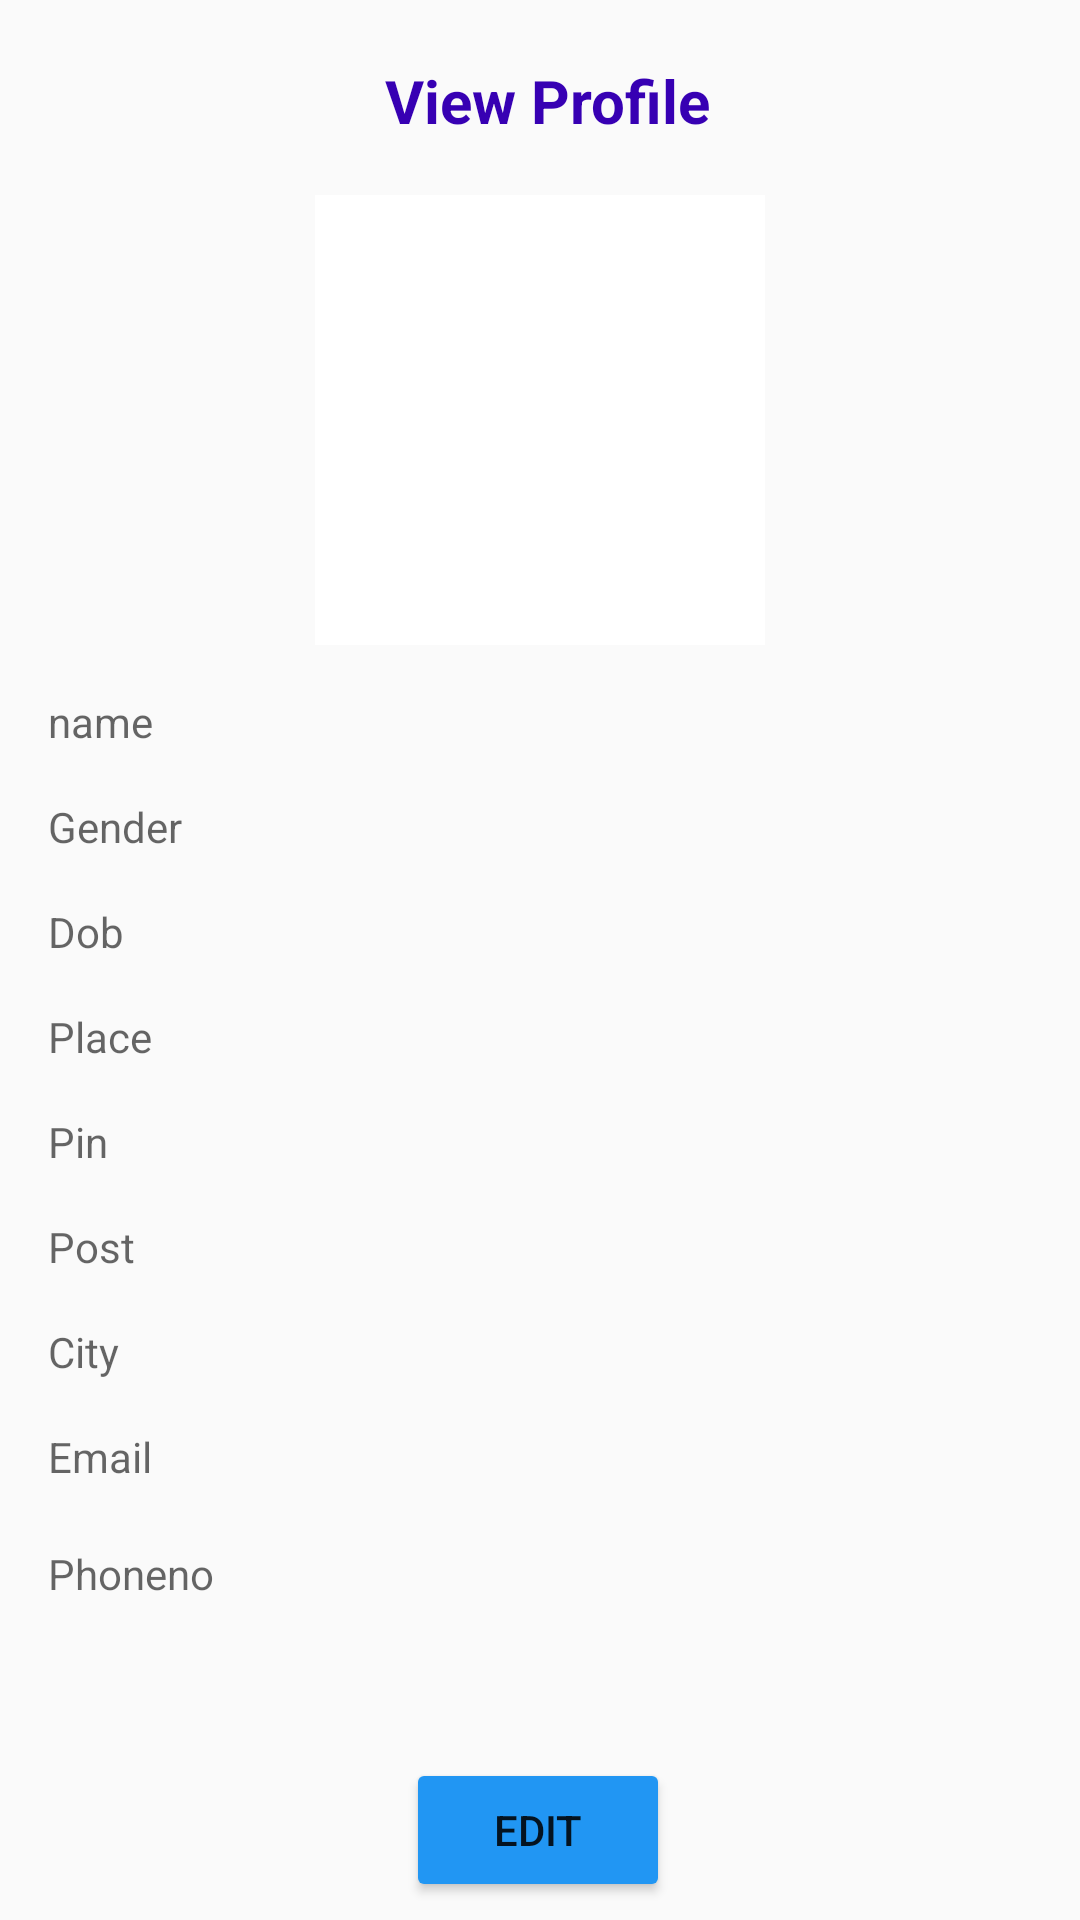

Produce the Android XML layout that renders to this screen, including the resource entries it uses.
<!-- AndroidManifest.xml: application theme Theme.Angeleye -->
<!-- res/layout/activity_view_profile.xml -->
<?xml version="1.0" encoding="utf-8"?>
<android.support.constraint.ConstraintLayout xmlns:android="http://schemas.android.com/apk/res/android"
    xmlns:app="http://schemas.android.com/apk/res-auto"
    xmlns:tools="http://schemas.android.com/tools"
    android:layout_width="match_parent"
    android:layout_height="match_parent"
    tools:context=".view_profile">

    <ImageView
        android:id="@+id/imageView2"
        android:layout_width="150dp"
        android:layout_height="150dp"
        android:layout_marginStart="16dp"
        android:layout_marginTop="65dp"
        android:layout_marginEnd="16dp"
        android:background="@color/white"
        app:layout_constraintEnd_toEndOf="parent"
        app:layout_constraintStart_toStartOf="parent"
        app:layout_constraintTop_toTopOf="parent" />

    <TextView
        android:id="@+id/textView3"
        android:layout_width="0dp"
        android:layout_height="wrap_content"
        android:layout_marginStart="16dp"
        android:layout_marginTop="16dp"
        android:hint="Gender"
        app:layout_constraintEnd_toEndOf="parent"
        app:layout_constraintStart_toStartOf="parent"
        app:layout_constraintTop_toBottomOf="@+id/textView4" />

    <TextView
        android:id="@+id/textView4"
        android:layout_width="0dp"
        android:layout_height="wrap_content"
        android:layout_marginStart="16dp"
        android:layout_marginTop="16dp"
        android:layout_marginEnd="16dp"
        android:hint="name"
        app:layout_constraintEnd_toEndOf="parent"
        app:layout_constraintStart_toStartOf="parent"
        app:layout_constraintTop_toBottomOf="@+id/imageView2" />

    <TextView
        android:id="@+id/textView5"
        android:layout_width="0dp"
        android:layout_height="wrap_content"
        android:layout_marginStart="16dp"
        android:layout_marginTop="16dp"
        android:hint="Dob"
        app:layout_constraintEnd_toEndOf="parent"
        app:layout_constraintStart_toStartOf="parent"
        app:layout_constraintTop_toBottomOf="@+id/textView3" />

    <TextView
        android:id="@+id/textView6"
        android:layout_width="0dp"
        android:layout_height="wrap_content"
        android:layout_marginStart="16dp"
        android:layout_marginTop="16dp"
        android:hint="Pin"
        app:layout_constraintEnd_toEndOf="parent"
        app:layout_constraintStart_toStartOf="parent"
        app:layout_constraintTop_toBottomOf="@+id/textView8" />

    <TextView
        android:id="@+id/textView7"
        android:layout_width="0dp"
        android:layout_height="wrap_content"
        android:layout_marginStart="16dp"
        android:layout_marginTop="16dp"
        android:hint="City"
        app:layout_constraintEnd_toEndOf="parent"
        app:layout_constraintStart_toStartOf="parent"
        app:layout_constraintTop_toBottomOf="@+id/textView9" />

    <TextView
        android:id="@+id/textView8"
        android:layout_width="0dp"
        android:layout_height="wrap_content"
        android:layout_marginStart="16dp"
        android:layout_marginTop="16dp"
        android:hint="Place"
        app:layout_constraintEnd_toEndOf="parent"
        app:layout_constraintStart_toStartOf="parent"
        app:layout_constraintTop_toBottomOf="@+id/textView5" />

    <TextView
        android:id="@+id/textView9"
        android:layout_width="0dp"
        android:layout_height="wrap_content"
        android:layout_marginStart="16dp"
        android:layout_marginTop="16dp"
        android:hint="Post"
        app:layout_constraintEnd_toEndOf="parent"
        app:layout_constraintStart_toStartOf="parent"
        app:layout_constraintTop_toBottomOf="@+id/textView6" />

    <TextView
        android:id="@+id/textView10"
        android:layout_width="0dp"
        android:layout_height="wrap_content"
        android:layout_marginStart="16dp"
        android:layout_marginTop="16dp"
        android:hint="Email"
        app:layout_constraintEnd_toEndOf="parent"
        app:layout_constraintStart_toStartOf="parent"
        app:layout_constraintTop_toBottomOf="@+id/textView7" />

    <TextView
        android:id="@+id/textView11"
        android:layout_width="0dp"
        android:layout_height="wrap_content"
        android:layout_marginStart="16dp"
        android:layout_marginTop="20dp"
        android:hint="Phoneno"
        app:layout_constraintEnd_toEndOf="parent"
        app:layout_constraintStart_toStartOf="parent"
        app:layout_constraintTop_toBottomOf="@+id/textView10" />

    <Button
        android:id="@+id/button3"
        android:layout_width="wrap_content"
        android:layout_height="wrap_content"
        android:layout_marginTop="52dp"
        android:backgroundTint="#2196F3"
        android:text="Edit"
        app:layout_constraintEnd_toEndOf="parent"
        app:layout_constraintHorizontal_bias="0.498"
        app:layout_constraintStart_toStartOf="parent"
        app:layout_constraintTop_toBottomOf="@+id/textView11" />

    <TextView
        android:id="@+id/textView18"
        android:layout_width="139dp"
        android:layout_height="32dp"
        android:layout_marginStart="141dp"
        android:layout_marginTop="20dp"
        android:layout_marginEnd="142dp"
        android:text="View Profile"
        android:textAlignment="center"
        android:textColor="@color/purple_700"
        android:textSize="20dp"
        android:textStyle="bold"
        app:layout_constraintEnd_toEndOf="parent"
        app:layout_constraintHorizontal_bias="0.454"
        app:layout_constraintStart_toStartOf="parent"
        app:layout_constraintTop_toTopOf="parent" />
</android.support.constraint.ConstraintLayout>
<!-- resources referenced by this layout -->
<resources>
  <color name="purple_700">#FF3700B3</color>
  <color name="white">#FFFFFFFF</color>
  <style name="Theme.Angeleye" parent="Theme.AppCompat.Light.DarkActionBar">
          
          <item name="colorPrimary">@color/purple_500</item>
          <item name="colorPrimaryDark">@color/purple_700</item>
          <item name="colorAccent">@color/teal_200</item>
          
      </style>
  <color name="purple_500">#FF6200EE</color>
  <color name="teal_200">#FF03DAC5</color>
</resources>
